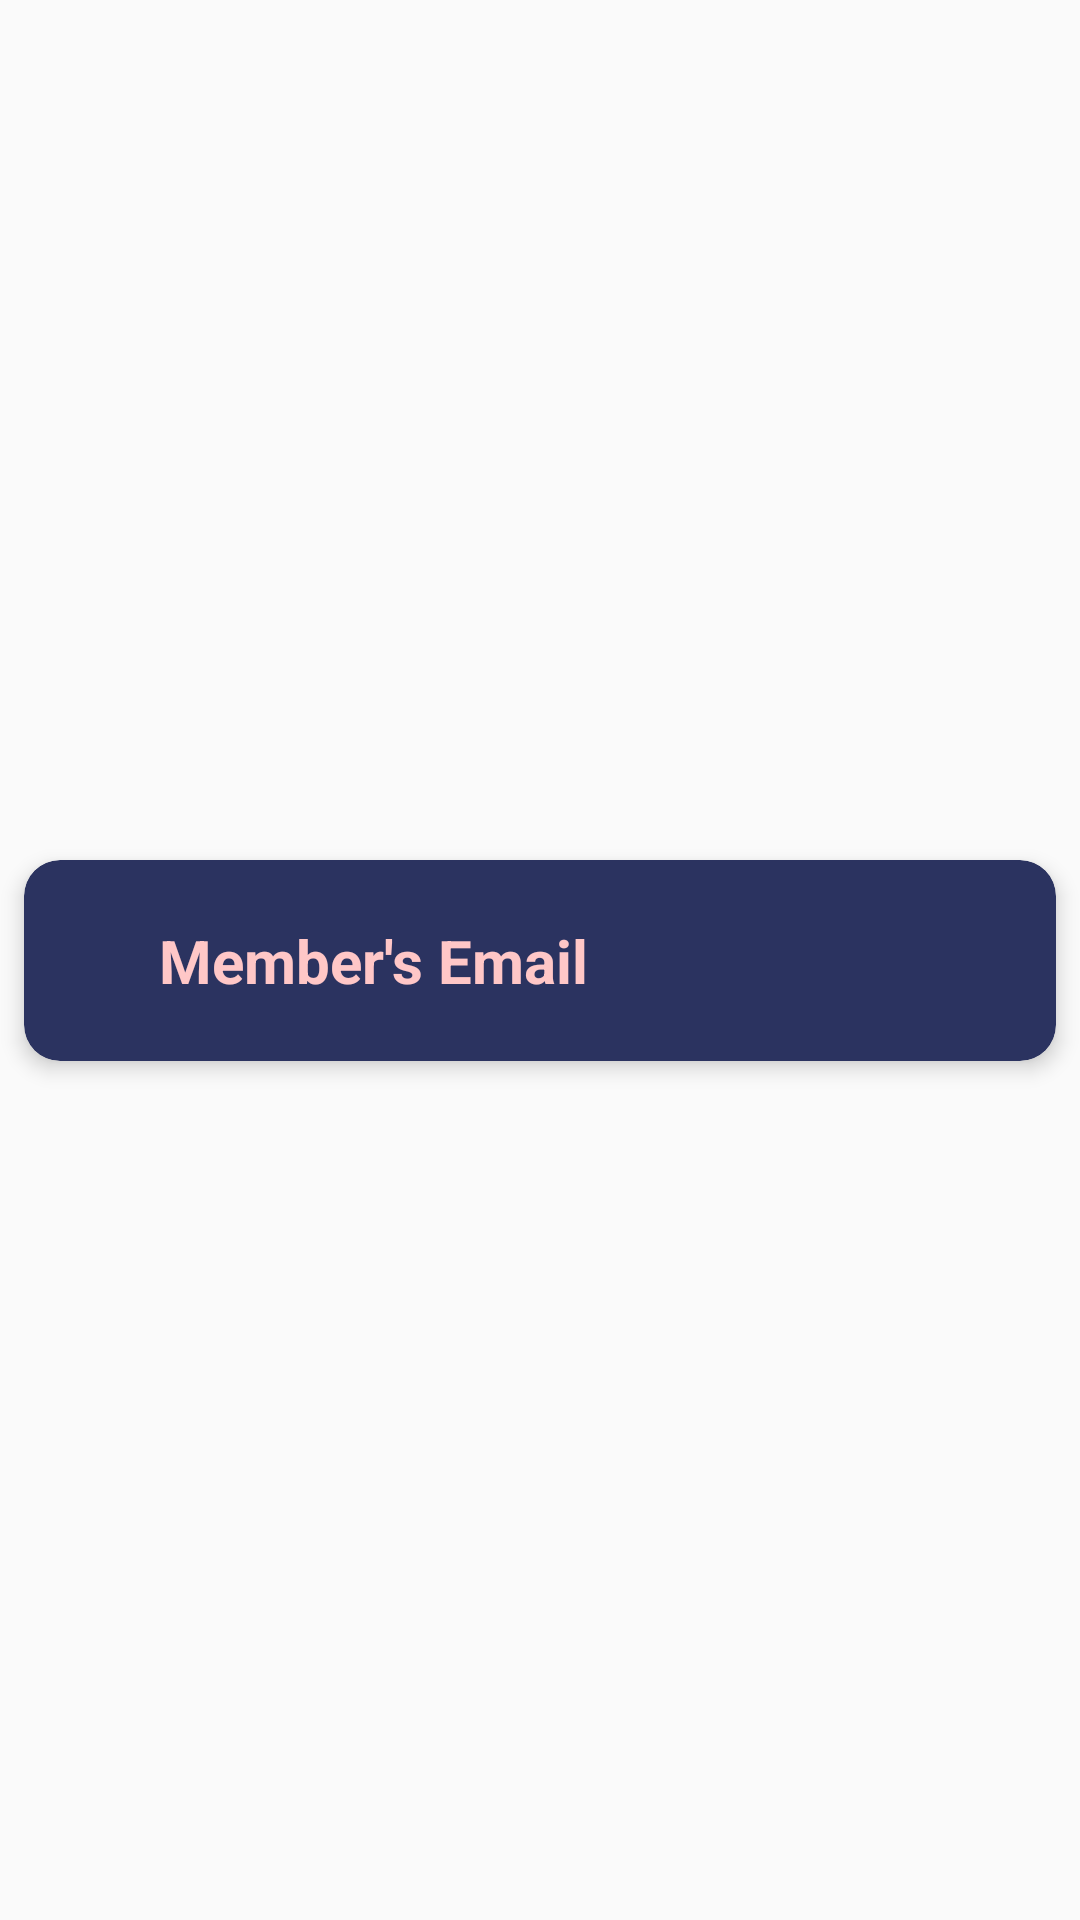

Layout XML and referenced resources for this Android screen:
<!-- AndroidManifest.xml: application theme Theme.TeamForge -->
<!-- res/layout/member_row.xml -->
<?xml version="1.0" encoding="utf-8"?>
<androidx.constraintlayout.widget.ConstraintLayout xmlns:android="http://schemas.android.com/apk/res/android"
    xmlns:app="http://schemas.android.com/apk/res-auto"
    xmlns:tools="http://schemas.android.com/tools"
    android:layout_width="match_parent"
    android:layout_height="wrap_content">

    <androidx.cardview.widget.CardView
        android:layout_width="match_parent"
        android:layout_height="wrap_content"
        android:layout_margin="8dp"
        app:cardBackgroundColor="@color/dongker"
        app:cardCornerRadius="12dp"
        app:cardElevation="4dp"
        app:layout_constraintBottom_toBottomOf="parent"
        app:layout_constraintEnd_toEndOf="parent"
        app:layout_constraintStart_toStartOf="parent"
        app:layout_constraintTop_toTopOf="parent">

        <androidx.constraintlayout.widget.ConstraintLayout
            android:layout_width="match_parent"
            android:layout_height="wrap_content"
            android:padding="12dp">

            <TextView
                android:id="@+id/MembersEmail"
                android:layout_width="wrap_content"
                android:layout_height="wrap_content"
                android:padding="8dp"
                android:text="Member's Email"
                android:textColor="@color/pink"
                android:textSize="20dp"
                android:textStyle="bold"
                app:layout_constraintBottom_toBottomOf="parent"
                app:layout_constraintEnd_toEndOf="parent"
                app:layout_constraintHorizontal_bias="0.156"
                app:layout_constraintStart_toStartOf="parent"
                app:layout_constraintTop_toTopOf="parent"
                app:layout_constraintVertical_bias="1.0" />

        </androidx.constraintlayout.widget.ConstraintLayout>
    </androidx.cardview.widget.CardView>
</androidx.constraintlayout.widget.ConstraintLayout>
<!-- resources referenced by this layout -->
<resources>
  <color name="dongker">#2b3360</color>
  <color name="pink">#ffc7c7</color>
  <style name="Theme.TeamForge" parent="Base.Theme.TeamForge" />
  <style name="Base.Theme.TeamForge" parent="Theme.AppCompat.Light.NoActionBar">
          
          
      </style>
</resources>
